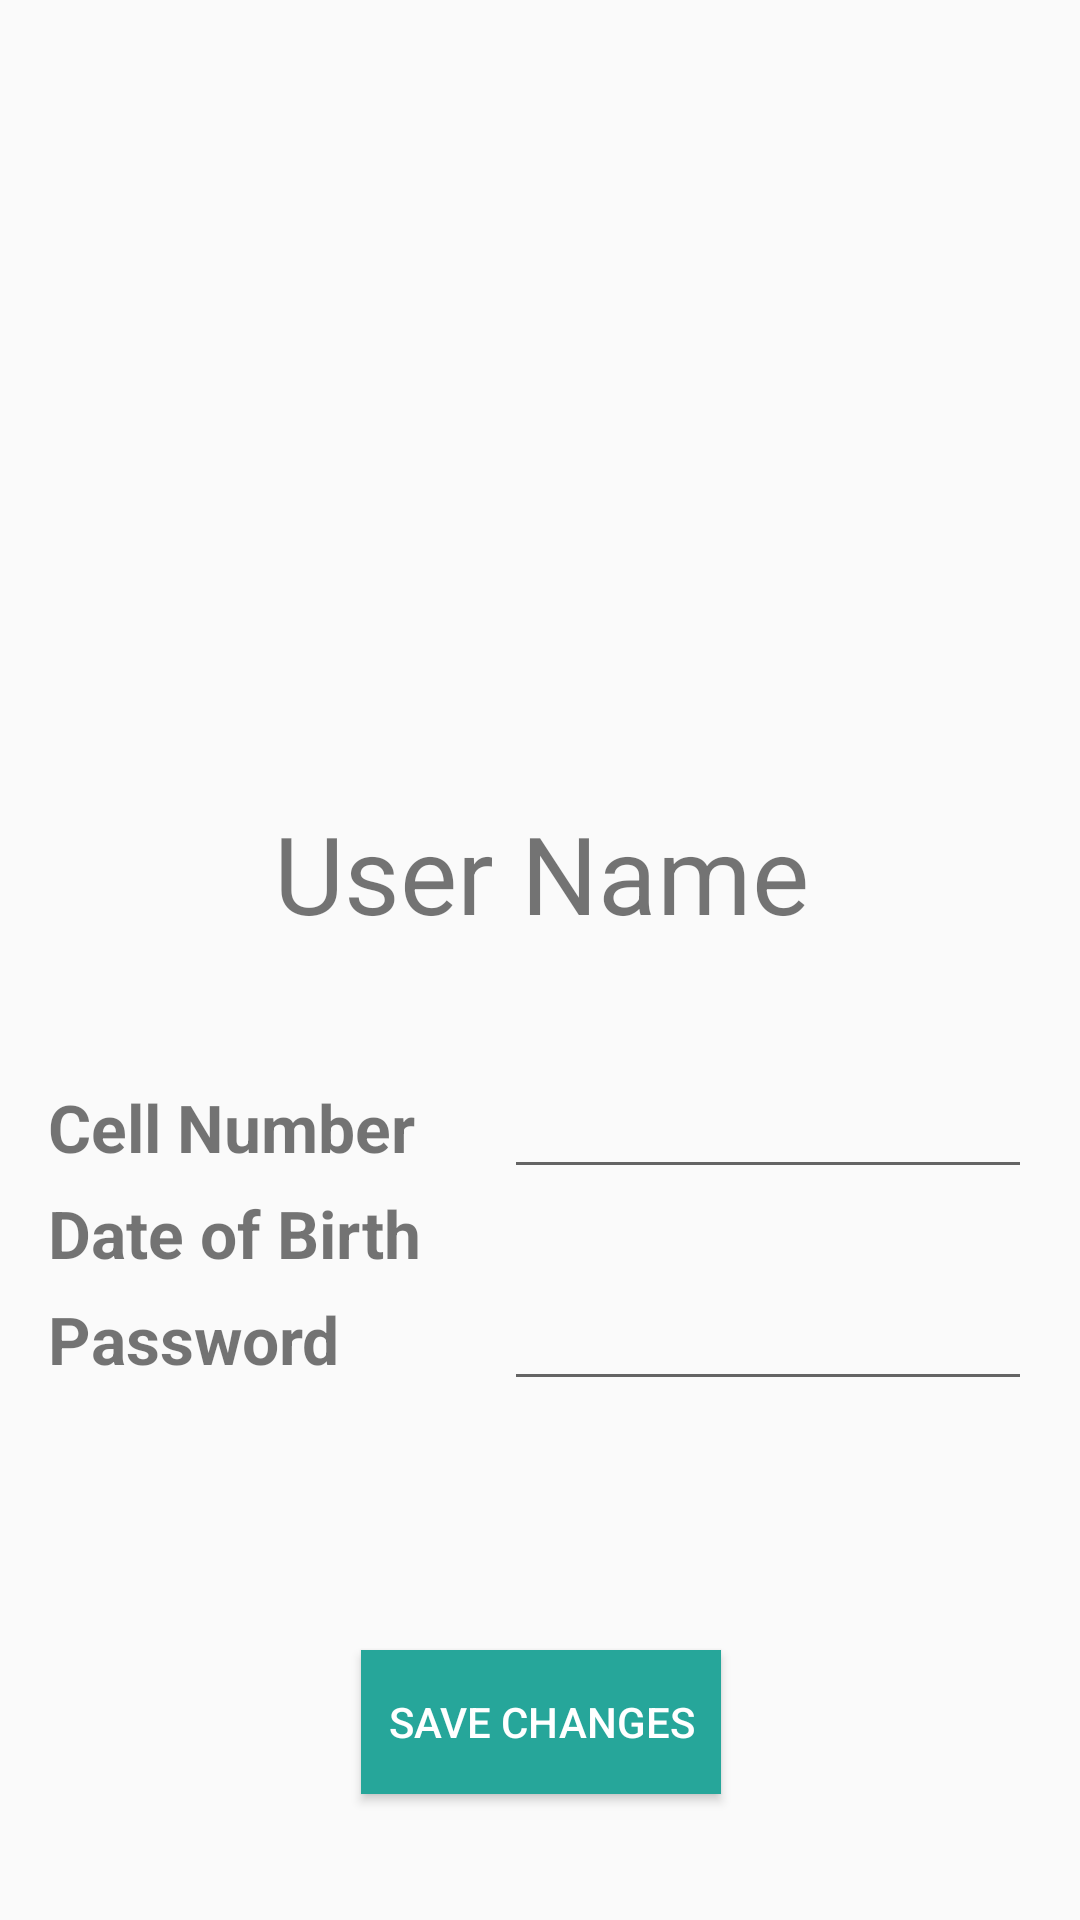

This screen was rendered from an Android layout file. Write that file and the resources it references.
<!-- AndroidManifest.xml: application theme AppTheme -->
<!-- res/layout/fragment_perfil.xml -->
<android.support.constraint.ConstraintLayout xmlns:android="http://schemas.android.com/apk/res/android"
    xmlns:app="http://schemas.android.com/apk/res-auto"
    xmlns:tools="http://schemas.android.com/tools"
    android:layout_width="match_parent"
    android:layout_height="match_parent"
    tools:context="com.fitme.android.fitme.MemberApp.profileFragment.PerfilFragment"
    android:orientation="vertical"
    >

  

  <ImageView
      android:id="@+id/imageView"
      android:layout_width="130dp"
      android:layout_height="90dp"
      android:layout_marginEnd="8dp"
      android:layout_marginStart="8dp"
      android:layout_marginTop="10dp"
      android:clickable="true"
      android:contentDescription="@string/app_name"
      android:src="@drawable/ic_photo_camera_black_24dp"
      android:tint="@color/colorPrimaryDark"
      app:layout_constraintBottom_toTopOf="@+id/namePerfil"
      app:layout_constraintEnd_toEndOf="parent"
      app:layout_constraintStart_toStartOf="parent"
      app:layout_constraintTop_toTopOf="parent"
      app:layout_constraintVertical_bias="1.0"
      />
  <TextView
      android:id="@+id/namePerfil"
      android:layout_width="wrap_content"
      android:layout_height="wrap_content"
      android:layout_marginBottom="40dp"
      android:text="@string/name_perfil"
      android:textAlignment="center"
      android:textSize="36dp"
      app:layout_constraintBottom_toTopOf="@+id/linearLayout"
      app:layout_constraintEnd_toEndOf="parent"
      app:layout_constraintHorizontal_bias="0.502"
      app:layout_constraintStart_toStartOf="parent"
      />

  <LinearLayout
      android:id="@+id/linearLayout"
      android:layout_width="match_parent"
      android:layout_height="wrap_content"
      android:layout_marginBottom="28dp"
      android:orientation="vertical"
      app:layout_constraintBottom_toTopOf="@+id/save_button"
      app:layout_constraintEnd_toEndOf="parent"
      app:layout_constraintHorizontal_bias="0.0"
      app:layout_constraintStart_toStartOf="parent"
      >

    <LinearLayout
        android:layout_width="match_parent"
        android:layout_height="wrap_content"
        android:orientation="horizontal"
        >
      <TextView
          android:id="@+id/cellNumberTextPerfil"
          android:layout_width="152dp"
          android:layout_height="match_parent"
          android:layout_marginStart="16dp"
          android:gravity="center_vertical"
          android:text="@string/hint_cell"
          android:textSize="22dp"
          android:textStyle="bold"
          />

      <EditText
          android:id="@+id/cellNumberPerfil"
          android:layout_width="match_parent"
          android:layout_height="match_parent"
          android:layout_marginEnd="16dp"
          android:inputType="number"
          android:maxLines="1"
          />
    </LinearLayout>

    <LinearLayout
        android:layout_width="match_parent"
        android:layout_height="wrap_content"
        android:orientation="horizontal"
        >
      <TextView
          android:layout_width="152dp"
          android:layout_height="match_parent"
          android:layout_marginStart="16dp"
          android:gravity="center_vertical"
          android:text="@string/hint_date"
          android:textSize="22dp"
          android:textStyle="bold"
          />

      <TextView
          android:id="@+id/datePerfil"
          android:layout_width="match_parent"
          android:layout_height="match_parent"
          android:layout_marginEnd="20dp"
          android:gravity="center_vertical"
          android:textSize="18dp"
          />

    </LinearLayout>

    <LinearLayout
        android:layout_width="match_parent"
        android:layout_height="wrap_content"
        android:orientation="horizontal"
        >
      <TextView
          android:id="@+id/passwordtextPerfil"
          android:layout_width="152dp"
          android:layout_height="match_parent"
          android:layout_marginStart="16dp"
          android:gravity="center_vertical"
          android:text="@string/hint_password"
          android:textSize="22dp"
          android:textStyle="bold"
          />

      <EditText
          android:id="@+id/passwordPerfil"
          android:layout_width="match_parent"
          android:layout_height="match_parent"
          android:layout_marginEnd="16dp"
          android:inputType="textPassword"
          android:maxLines="1"
          />
    </LinearLayout>

    <LinearLayout
        android:id="@+id/linearLayoutEmployeeNumber"
        android:layout_width="match_parent"
        android:layout_height="wrap_content"
        android:orientation="horizontal"
        android:visibility="invisible"
        >
      <TextView
          android:layout_width="152dp"
          android:layout_height="wrap_content"
          android:layout_marginStart="16dp"
          android:gravity="center_vertical"
          android:text="@string/hint_employee_number"
          android:textSize="22dp"
          android:textStyle="bold"
          />

      <TextView
          android:id="@+id/employeeNumberPerfil"
          android:layout_width="match_parent"
          android:layout_height="match_parent"
          android:layout_marginEnd="20dp"
          android:gravity="center_vertical"
          android:textSize="18dp"
          />

    </LinearLayout>

  </LinearLayout>

  <Button
      android:id="@+id/save_button"
      android:layout_width="120dp"
      android:layout_height="wrap_content"
      android:layout_marginBottom="42dp"
      android:layout_marginEnd="16dp"
      android:layout_marginStart="16dp"
      android:background="@color/colorSecondary"
      android:text="@string/button_perfil"
      android:textColor="@color/colorWhite"
      app:layout_constraintBottom_toBottomOf="parent"
      app:layout_constraintEnd_toEndOf="parent"
      app:layout_constraintHorizontal_bias="0.502"
      app:layout_constraintStart_toStartOf="parent"
      />

</android.support.constraint.ConstraintLayout>
<!-- resources referenced by this layout -->
<resources>
  <color name="colorPrimaryDark">#8d8d8d</color>
  <color name="colorSecondary">#26a69a</color>
  <color name="colorWhite">#ffffff</color>
  <string name="app_name">FitMe</string>
  <string name="button_perfil">Save Changes</string>
  <string name="hint_cell">Cell Number</string>
  <string name="hint_date">Date of Birth</string>
  <string name="hint_employee_number">Employee Number</string>
  <string name="hint_password">Password</string>
  <string name="name_perfil">User Name</string>
  <style name="AppTheme" parent="Theme.AppCompat.Light.DarkActionBar">
      
      <item name="colorPrimary">@color/colorSecondary</item>
      <item name="colorPrimaryDark">@color/colorPrimaryDark</item>
      <item name="colorAccent">@color/colorAccent</item>
    </style>
  <color name="colorAccent">#00766c</color>
</resources>
